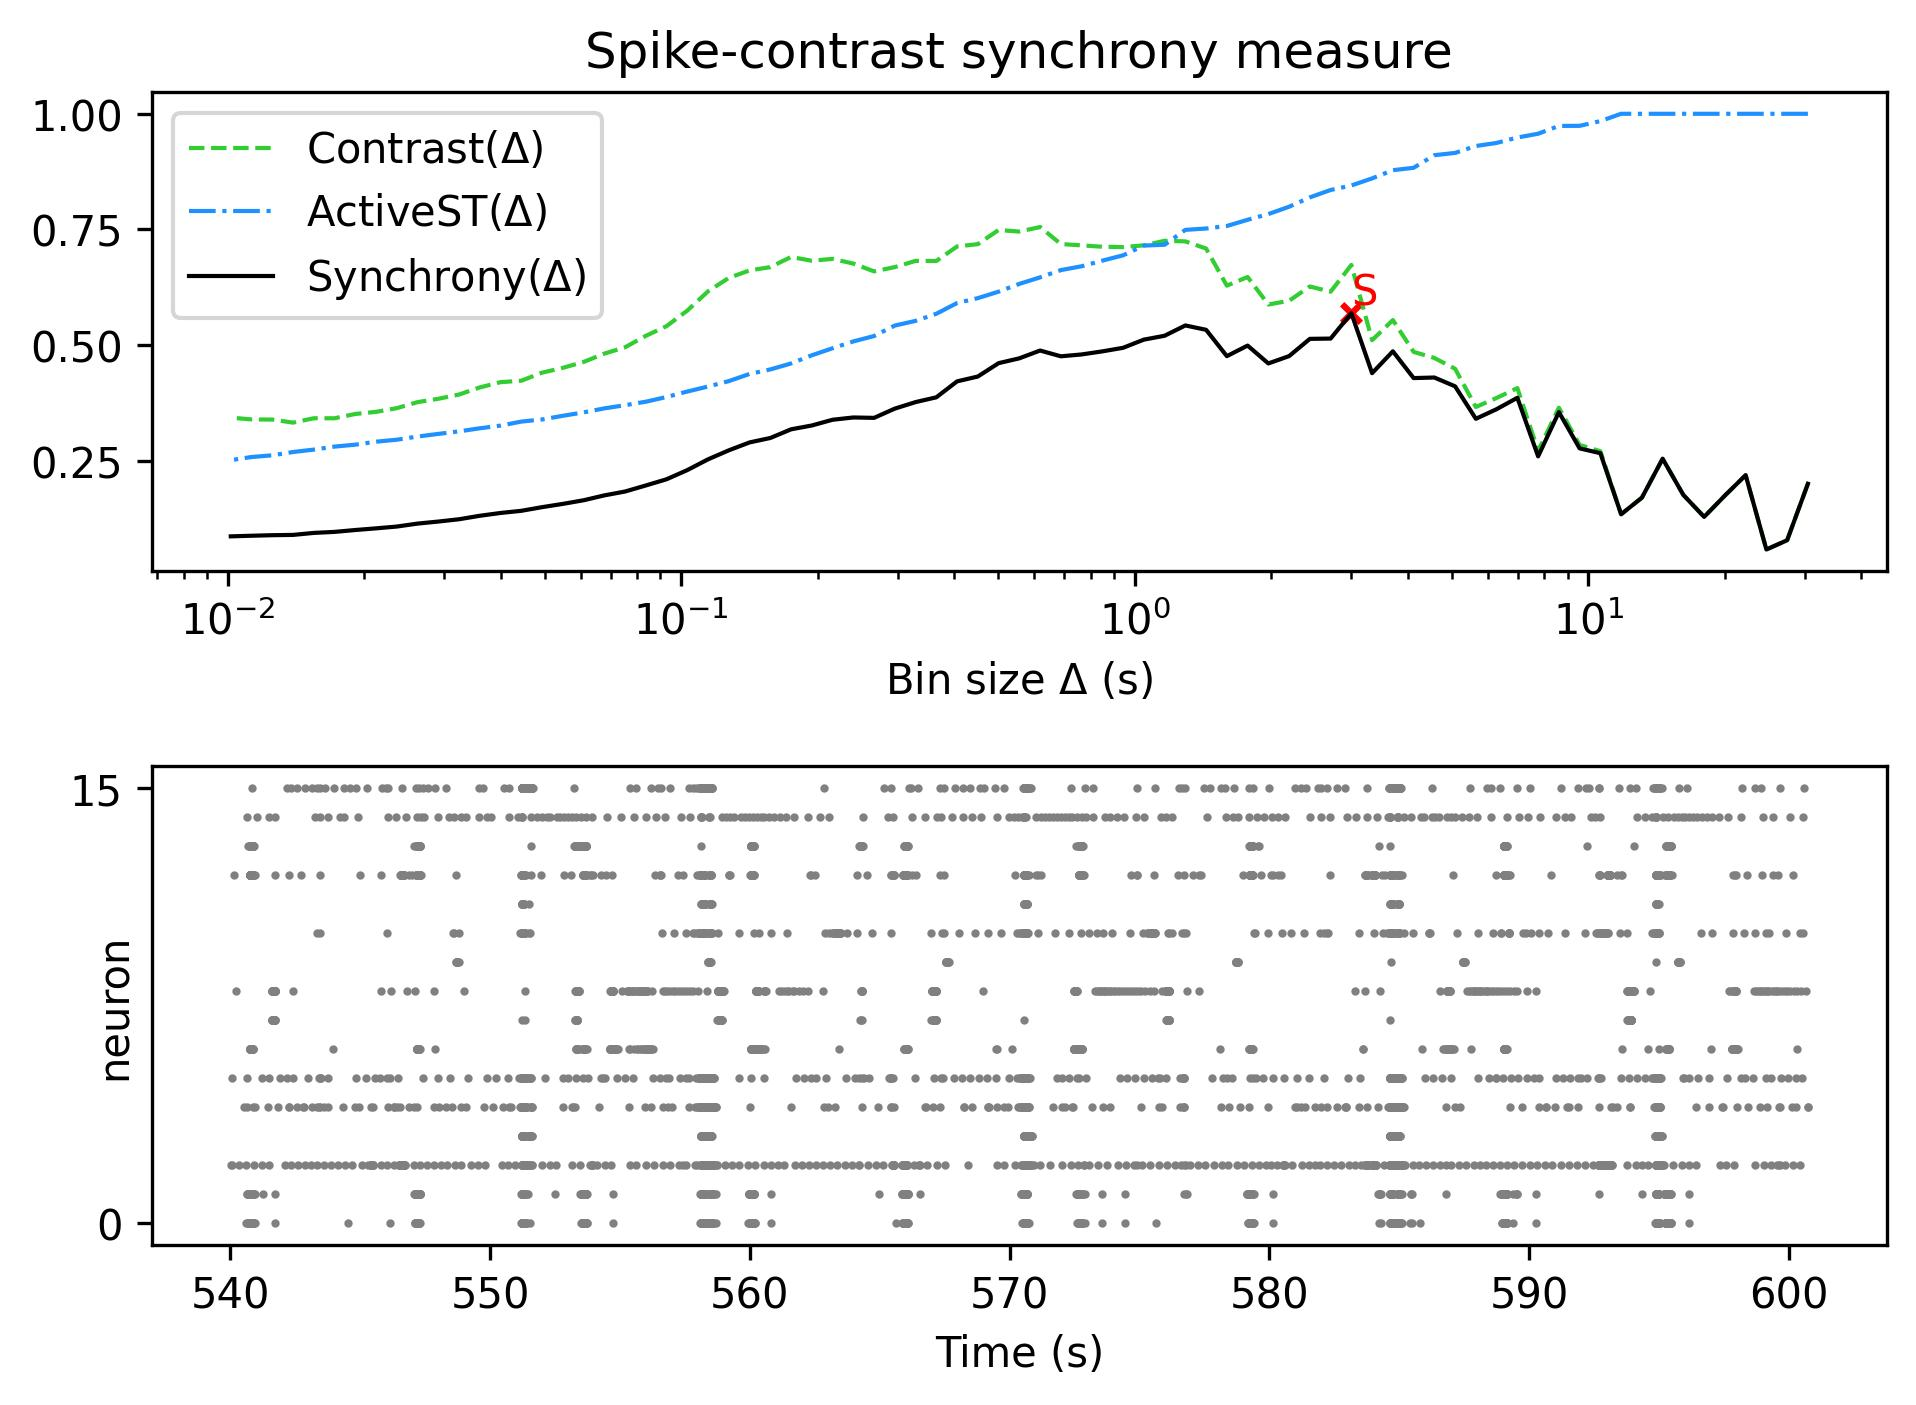

Data behind this chart, as committed beside it:
, Spike-contrast (30.5 s), Spike-contrast (27.45 s), Spike-contrast (24.705 s), Spike-contrast (22.234 s), Spike-contrast (20.011 s), Spike-contrast (18.01 s), Spike-contrast (16.209 s), Spike-contrast (14.588 s), Spike-contrast (13.129 s), Spike-contrast (11.816 s), Spike-contrast (10.635 s), Spike-contrast (9.571 s), Spike-contrast (8.614 s), Spike-contrast (7.753 s), Spike-contrast (6.977 s), Spike-contrast (6.28 s), Spike-contrast (5.652 s), Spike-contrast (5.087 s), Spike-contrast (4.578 s), Spike-contrast (4.12 s), Spike-contrast (3.708 s), Spike-contrast (3.337 s), Spike-contrast (3.004 s)
0, 0.1997, 0.07755, 0.05757, 0.2183, 0.1742, 0.1281, 0.1754, 0.2538, 0.1696, 0.1337, 0.2658, 0.2762, 0.3547, 0.259, 0.3857, 0.3611, 0.3403, 0.4105, 0.4296, 0.4283, 0.4862, 0.439, 0.5687
